Labelled photos from "cropped_belgiumts", an image-classification folder in Yimeng000/ITCS352_DL_Project. The possible labels are: blue circles, diamonds, forbidden, rectangles down, rectangles up, red blue circles, red circles, reversed triangle, squares, triangles.

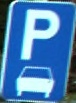
Label: rectangles up

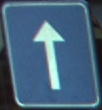
Label: squares

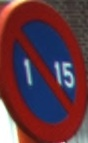
Label: red blue circles

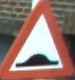
Label: triangles

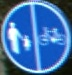
Label: blue circles

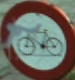
Label: red circles
